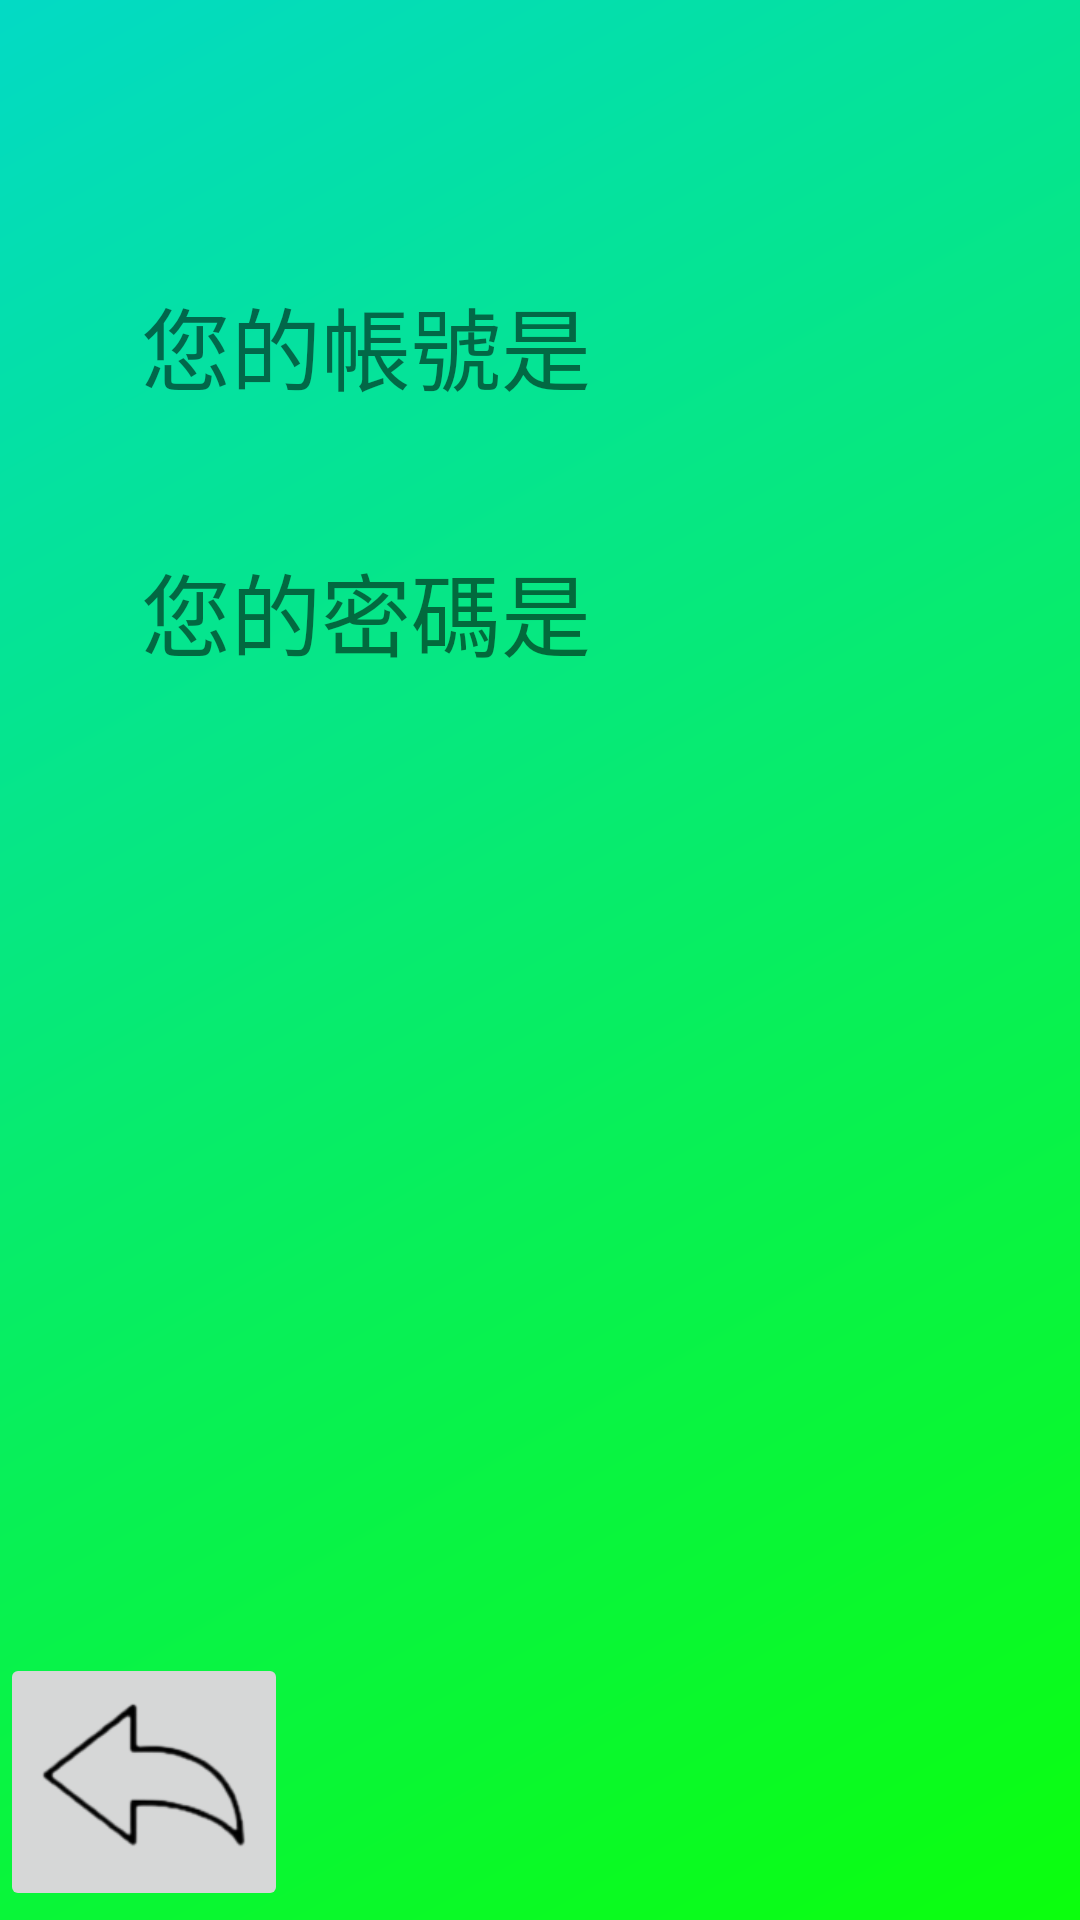

Produce the Android XML layout that renders to this screen, including the resource entries it uses.
<!-- AndroidManifest.xml: application theme Theme.Try -->
<!-- res/layout/personal.xml -->
<?xml version="1.0" encoding="utf-8"?>
<androidx.constraintlayout.widget.ConstraintLayout xmlns:android="http://schemas.android.com/apk/res/android"
    xmlns:app="http://schemas.android.com/apk/res-auto"
    xmlns:tools="http://schemas.android.com/tools"
    android:layout_width="match_parent"
    android:layout_height="match_parent"
    android:background="@drawable/bg"
    tools:context=".personal">

    <TextView
        android:id="@+id/textView9"
        android:layout_width="wrap_content"
        android:layout_height="wrap_content"
        android:layout_marginStart="47dp"
        android:layout_marginTop="93dp"
        android:text="您的帳號是"
        android:textSize="30sp"
        app:layout_constraintStart_toStartOf="parent"
        app:layout_constraintTop_toTopOf="parent" />

    <TextView
        android:id="@+id/textView10"
        android:layout_width="wrap_content"
        android:layout_height="wrap_content"
        android:layout_marginStart="47dp"
        android:layout_marginTop="45dp"
        android:text="您的密碼是"
        android:textSize="30sp"
        app:layout_constraintStart_toStartOf="parent"
        app:layout_constraintTop_toBottomOf="@+id/textView9" />

    <TextView
        android:id="@+id/textView11"
        android:layout_width="wrap_content"
        android:layout_height="wrap_content"
        android:layout_marginStart="84dp"
        android:layout_marginTop="91dp"
        android:text=""
        android:textSize="20sp"
        app:layout_constraintStart_toEndOf="@+id/textView9"
        app:layout_constraintTop_toTopOf="parent" />

    <TextView
        android:id="@+id/textView12"
        android:layout_width="wrap_content"
        android:layout_height="wrap_content"
        android:layout_marginStart="82dp"
        android:layout_marginTop="47dp"
        android:text=""
        android:textSize="20sp"
        app:layout_constraintStart_toEndOf="@+id/textView10"
        app:layout_constraintTop_toBottomOf="@+id/textView11" />

    <ImageButton
        android:id="@+id/imageButton2"
        android:layout_width="96dp"
        android:layout_height="86dp"
        android:layout_marginBottom="3dp"
        app:layout_constraintBottom_toBottomOf="parent"
        app:layout_constraintStart_toStartOf="parent"
        app:srcCompat="@drawable/back"
        android:scaleType="fitCenter"
        tools:ignore="SpeakableTextPresentCheck"/>
</androidx.constraintlayout.widget.ConstraintLayout>
<!-- resources referenced by this layout -->
<resources>
  <!-- drawable back: png bitmap (drawable, 9560 bytes) -->
  <!-- drawable bg (drawable) -->
  <?xml version="1.0" encoding="utf-8"?>
  <shape xmlns:android="http://schemas.android.com/apk/res/android"
         android:shape="rectangle">
  <gradient
      android:angle="135"
      android:startColor="@color/g"
      android:endColor="@color/teal_200"
      />
  
  </shape>
  <style name="Theme.Try" parent="Theme.MaterialComponents.DayNight.NoActionBar">
          
          <item name="colorPrimary">@color/purple_500</item>
          <item name="colorPrimaryVariant">@color/purple_700</item>
          <item name="colorOnPrimary">@color/white</item>
          
          <item name="colorSecondary">@color/teal_200</item>
          <item name="colorSecondaryVariant">@color/teal_700</item>
          <item name="colorOnSecondary">@color/black</item>
          
          <item name="android:statusBarColor">?attr/colorPrimaryVariant</item>
          
          <item name="windowNoTitle">true</item>
          <item name="windowActionBar">false</item>
      </style>
  <color name="g">#0BFF0C</color>
  <color name="teal_200">#FF03DAC5</color>
  <color name="purple_500">#FF6200EE</color>
  <color name="purple_700">#FF3700B3</color>
  <color name="white">#FFFFFFFF</color>
  <color name="teal_700">#FF018786</color>
  <color name="black">#FF000000</color>
</resources>
